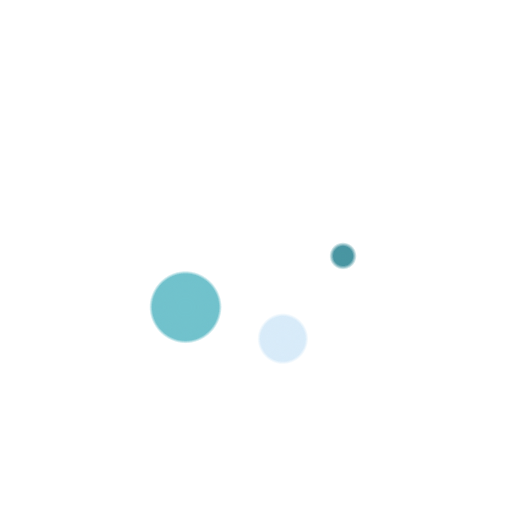
t = 0.00 s
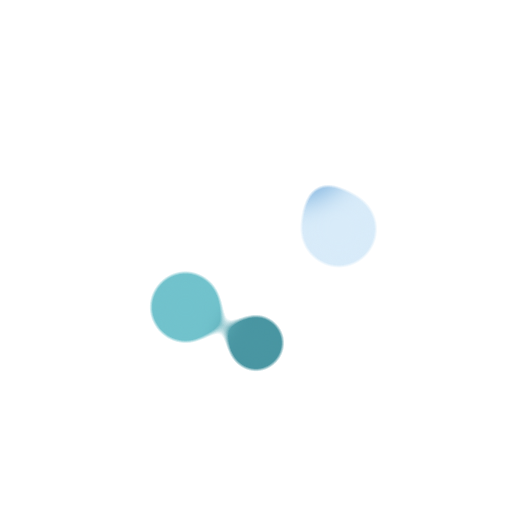
t = 1.00 s
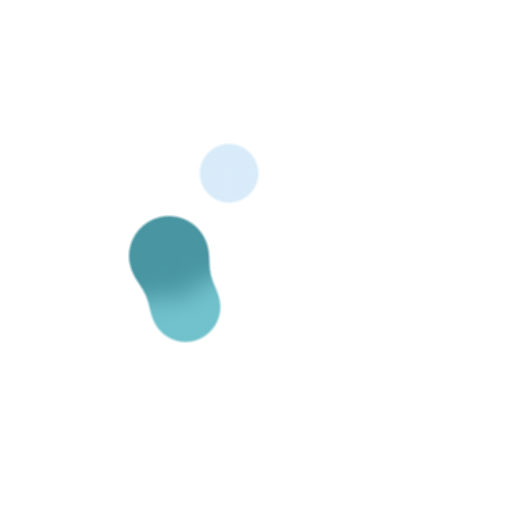
t = 2.00 s
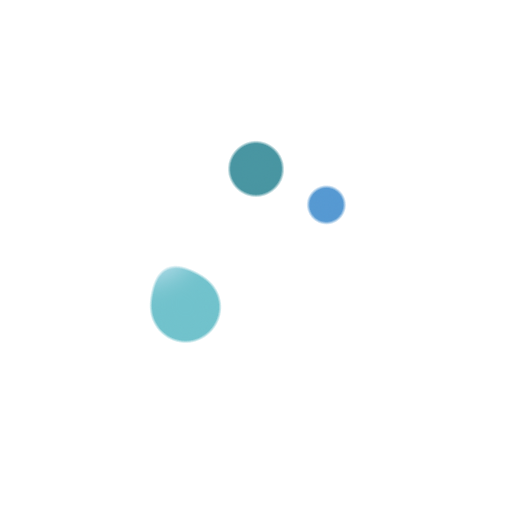
t = 3.00 s

The animated SVG that drew these frames (rendered in a browser with its animation timeline set to each time). Animation: 10 SMIL elements (animate=5,animateTransform=5); one cycle of 4.00 s, repeats indefinitely.

<svg class="lds-gooeyring" width="200px"  height="200px"  xmlns="http://www.w3.org/2000/svg" xmlns:xlink="http://www.w3.org/1999/xlink" viewBox="0 0 100 100" preserveAspectRatio="xMidYMid" style="background: none;"><defs>
     <filter id="gooey" x="-100%" y="-100%" width="300%" height="300%" color-interpolation-filters="sRGB">
       <feGaussianBlur in="SourceGraphic" stdDeviation="2.4000000000000004"></feGaussianBlur>
<feComponentTransfer result="cutoff">
  <feFuncA type="linear" slope="10" intercept="-5"></feFuncA>
</feComponentTransfer>
     </filter>
   </defs><g filter="url(#gooey)"><g transform="translate(50 50)">
<g transform="rotate(330.544)">
  <circle cx="17" cy="0" r="4.3855" fill="#1d3f72">
    <animate attributeName="r" keyTimes="0;0.5;1" values="3.5999999999999996;8.399999999999999;3.5999999999999996" dur="4s" repeatCount="indefinite" begin="-4s"></animate>
  </circle>
  <animateTransform attributeName="transform" type="rotate" keyTimes="0;1" values="0;360" dur="4s" repeatCount="indefinite" begin="0s"></animateTransform>
</g>
</g><g transform="translate(50 50)">
<g transform="rotate(85.0874)">
  <circle cx="17" cy="0" r="7.789" fill="#5699d2">
    <animate attributeName="r" keyTimes="0;0.5;1" values="3.5999999999999996;8.399999999999999;3.5999999999999996" dur="2s" repeatCount="indefinite" begin="-3.2s"></animate>
  </circle>
  <animateTransform attributeName="transform" type="rotate" keyTimes="0;1" values="0;360" dur="2s" repeatCount="indefinite" begin="-0.8s"></animateTransform>
</g>
</g><g transform="translate(50 50)">
<g transform="rotate(343.631)">
  <circle cx="17" cy="0" r="7.8765" fill="#d8ebf9">
    <animate attributeName="r" keyTimes="0;0.5;1" values="3.5999999999999996;8.399999999999999;3.5999999999999996" dur="1.3333333333333333s" repeatCount="indefinite" begin="-2.4s"></animate>
  </circle>
  <animateTransform attributeName="transform" type="rotate" keyTimes="0;1" values="0;360" dur="1.3333333333333333s" repeatCount="indefinite" begin="-1.6s"></animateTransform>
</g>
</g><g transform="translate(50 50)">
<g transform="rotate(26.1749)">
  <circle cx="17" cy="0" r="6.218" fill="#71c2cc">
    <animate attributeName="r" keyTimes="0;0.5;1" values="3.5999999999999996;8.399999999999999;3.5999999999999996" dur="1s" repeatCount="indefinite" begin="-1.6s"></animate>
  </circle>
  <animateTransform attributeName="transform" type="rotate" keyTimes="0;1" values="0;360" dur="1s" repeatCount="indefinite" begin="-2.4s"></animateTransform>
</g>
</g><g transform="translate(50 50)">
<g transform="rotate(212.719)">
  <circle cx="17" cy="0" r="7.5275" fill="#4996a2">
    <animate attributeName="r" keyTimes="0;0.5;1" values="3.5999999999999996;8.399999999999999;3.5999999999999996" dur="0.8s" repeatCount="indefinite" begin="-0.8s"></animate>
  </circle>
  <animateTransform attributeName="transform" type="rotate" keyTimes="0;1" values="0;360" dur="0.8s" repeatCount="indefinite" begin="-3.2s"></animateTransform>
</g>
</g></g></svg>